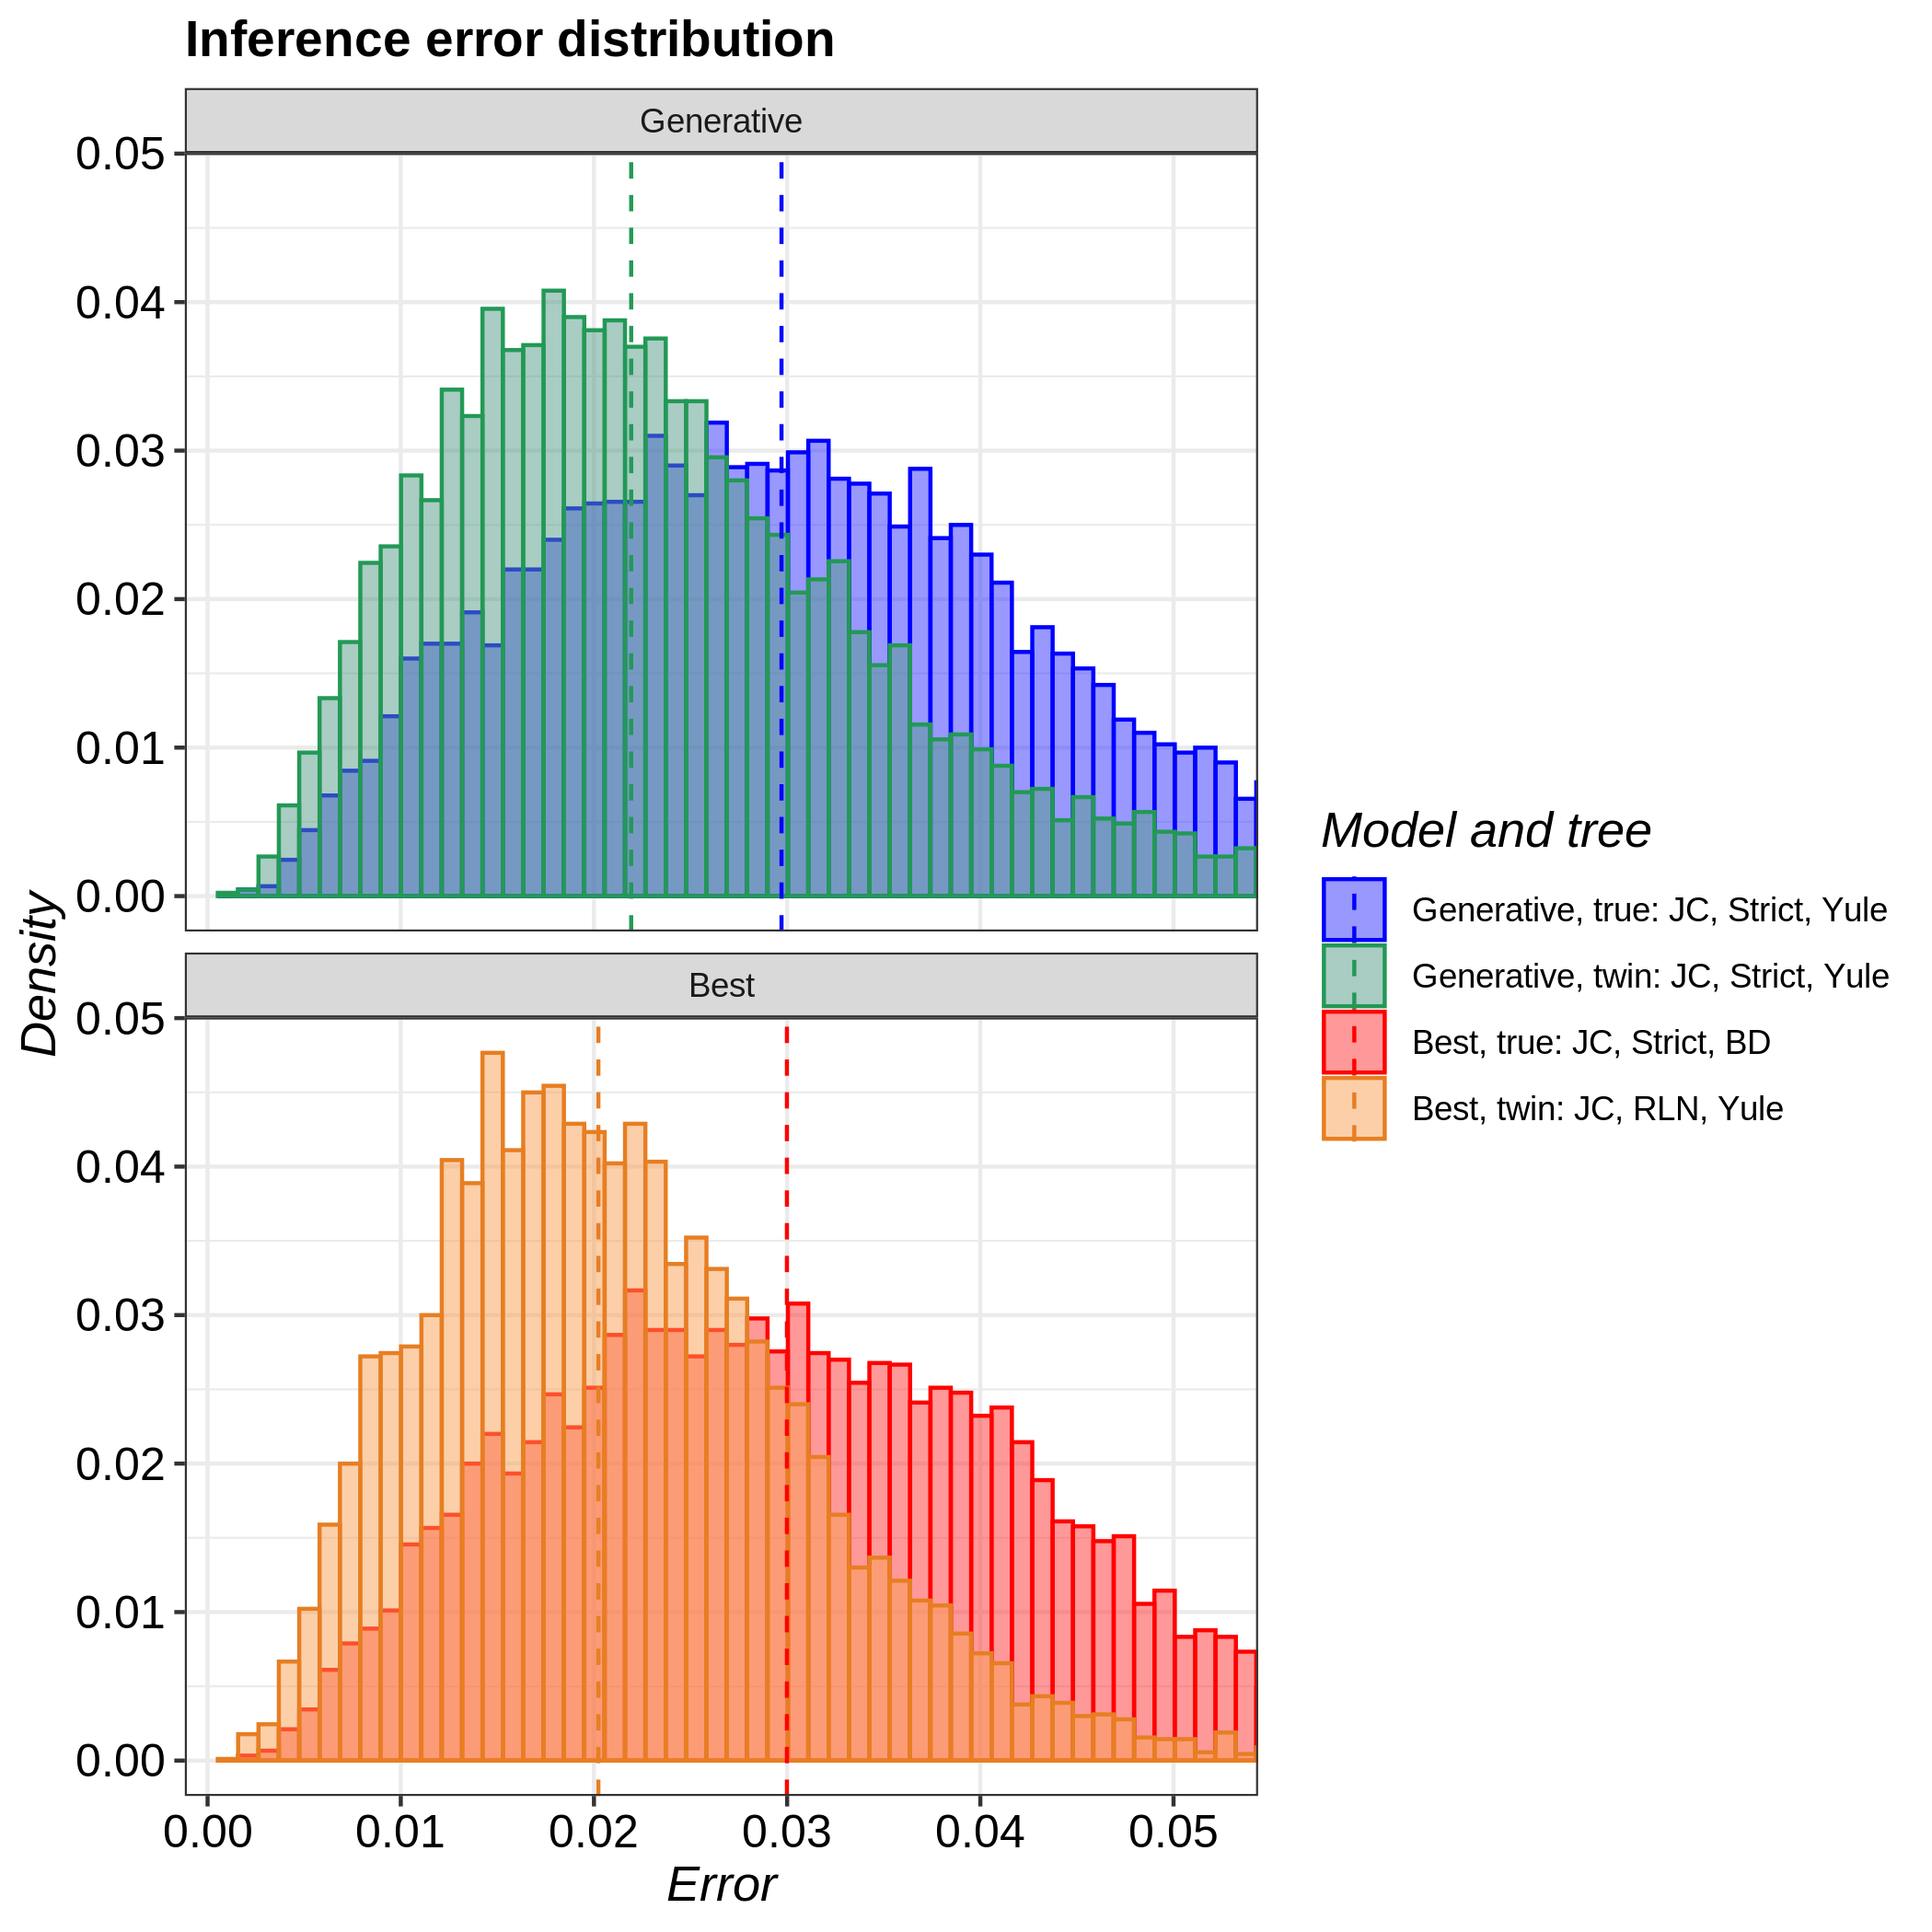

The table this chart was drawn from, first rows:
tree, inference_model, inference_model_weight, site_model, clock_model, tree_prior, error_1, error_2, error_3, error_4, error_5, error_6, error_7, error_8, error_9, error_10, error_11, error_12, error_13, error_14, error_15, error_16, error_17, error_18
true, generative, NA, JC69, strict, yule, 0.03837, 0.04939, 0.03464, 0.04388, 0.02914, 0.0511, 0.03027, 0.03148, 0.05003, 0.01971, 0.04874, 0.03861, 0.03559, 0.04002, 0.02333, 0.05935, 0.06307, 0.05267
true, candidate, 0.6717, JC69, strict, birth_death, 0.01432, 0.01815, 0.02616, 0.04428, 0.03103, 0.01556, 0.005696, 0.01914, 0.01494, 0.03651, 0.06062, 0.02463, 0.02463, 0.01898, 0.02195, 0.03363, 0.008814, 0.009746
twin, generative, NA, JC69, strict, yule, 0.01734, 0.01753, 0.03202, 0.02258, 0.02694, 0.02733, 0.02947, 0.01228, 0.01853, 0.007656, 0.01786, 0.02855, 0.00958, 0.01239, 0.03695, 0.008793, 0.01568, 0.02066
twin, candidate, 0.9706, JC69, relaxed_log_normal, yule, 0.01805, 0.03202, 0.02384, 0.03762, 0.01876, 0.005984, 0.02325, 0.01221, 0.009934, 0.008771, 0.0541, 0.006906, 0.01333, 0.03064, 0.02614, 0.02665, 0.003971, 0.009621
